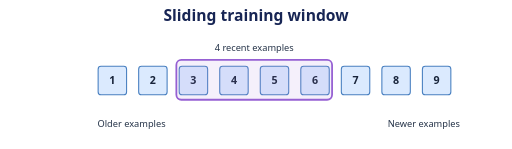
t = 0.00 s
t = 1.50 s: frame unchanged from t = 0.00 s, image omitted
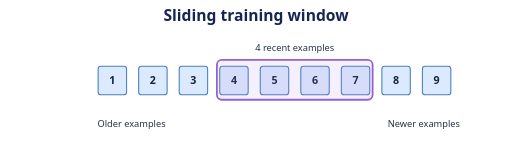
t = 2.50 s
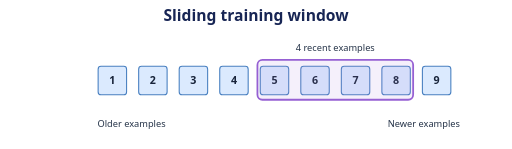
t = 4.00 s
t = 5.50 s: frame unchanged from t = 4.00 s, image omitted
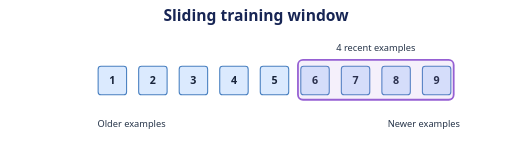
t = 6.50 s

The animated SVG that drew these frames (rendered in a browser with its animation timeline set to each time). Animation: 1 CSS @keyframes rule; one cycle of 8.00 s, repeats indefinitely.

<svg xmlns="http://www.w3.org/2000/svg" width="720" height="209" viewBox="0 0 720 209" role="img" aria-labelledby="title desc">
  <title id="title">Sliding training window</title>
  <desc id="desc">The window keeps four recent examples. As later examples arrive, the active window shifts right and older examples leave it.</desc>
  <style>
    text { font-family: system-ui, sans-serif; text-anchor: middle; fill: #263449; }
    .title { font-size: 22px; font-weight: 700; fill: #172554; }
    .label { font-size: 15px; font-weight: 600; }
    .note { font-size: 13px; }
    .num { font-size: 20px; font-weight: 700; }
    .edge { fill: none; stroke: #74849b; stroke-width: 2; }
    .guide { fill: none; stroke: #94a3b8; stroke-width: 1; stroke-dasharray: 4 5; }
    .blue { fill: #dbeafe; stroke: #477fc0; }
    .violet { fill: #ede9fe; stroke: #8864cb; }
    .green { fill: #d1fae5; stroke: #19936c; }
    .amber { fill: #ffedd5; stroke: #bd6a26; }
    .blue, .violet, .green, .amber { stroke-width: 1.5; }
    .blue-line, .violet-line, .green-line, .amber-line { fill: none; stroke-width: 2.6; stroke-linecap: round; stroke-linejoin: round; }
    .blue-line { stroke: #3386c5; }
    .violet-line { stroke: #9670d2; }
    .green-line { stroke: #21a47a; }
    .amber-line { stroke: #ce873a; }
    @media (prefers-color-scheme: dark) {
      text { fill: #e2e8f0; }
      .title { fill: #f1f5ff; }
      .edge { stroke: #94a3b8; }
    }
    .ink { fill: #18243a; }
    .window-frame { fill: #aa83df; fill-opacity: .12; stroke: #9660d3; stroke-width: 2.5; }
    .window { animation: recent-window 8s steps(1,end) infinite; }
    @keyframes recent-window {
      0%, 100% { transform: translateX(0); }
      25% { transform: translateX(57px); }
      50% { transform: translateX(114px); }
      75% { transform: translateX(171px); }
    }
    @media (prefers-reduced-motion: reduce) { .window { animation: none; } }
  </style>
  <defs>
    <marker id="arrow" viewBox="0 0 8 8" refX="7" refY="4" markerWidth="6" markerHeight="6" orient="auto">
      <path d="M0 0L8 4L0 8Z" fill="#74849b" />
    </marker>
  </defs>
  <text x="360" y="29" class="title">Sliding training window</text>
  <g class="tile">
    <rect x="138" y="93" width="40" height="40" rx="4" class="blue" />
    <text x="158" y="118" class="label ink">1</text>
  </g>
  <g class="tile">
    <rect x="195" y="93" width="40" height="40" rx="4" class="blue" />
    <text x="215" y="118" class="label ink">2</text>
  </g>
  <g class="tile">
    <rect x="252" y="93" width="40" height="40" rx="4" class="blue" />
    <text x="272" y="118" class="label ink">3</text>
  </g>
  <g class="tile">
    <rect x="309" y="93" width="40" height="40" rx="4" class="blue" />
    <text x="329" y="118" class="label ink">4</text>
  </g>
  <g class="tile">
    <rect x="366" y="93" width="40" height="40" rx="4" class="blue" />
    <text x="386" y="118" class="label ink">5</text>
  </g>
  <g class="tile">
    <rect x="423" y="93" width="40" height="40" rx="4" class="blue" />
    <text x="443" y="118" class="label ink">6</text>
  </g>
  <g class="tile">
    <rect x="480" y="93" width="40" height="40" rx="4" class="blue" />
    <text x="500" y="118" class="label ink">7</text>
  </g>
  <g class="tile">
    <rect x="537" y="93" width="40" height="40" rx="4" class="blue" />
    <text x="557" y="118" class="label ink">8</text>
  </g>
  <g class="tile">
    <rect x="594" y="93" width="40" height="40" rx="4" class="blue" />
    <text x="614" y="118" class="label ink">9</text>
  </g>
  <g class="window">
    <rect x="248" y="84" width="219" height="56" rx="7" class="window-frame" />
    <text x="357.5" y="72" class="note">4 recent examples</text>
  </g>
  <text x="185" y="178" class="note">Older examples</text>
  <text x="596" y="178" class="note">Newer examples</text>
</svg>
